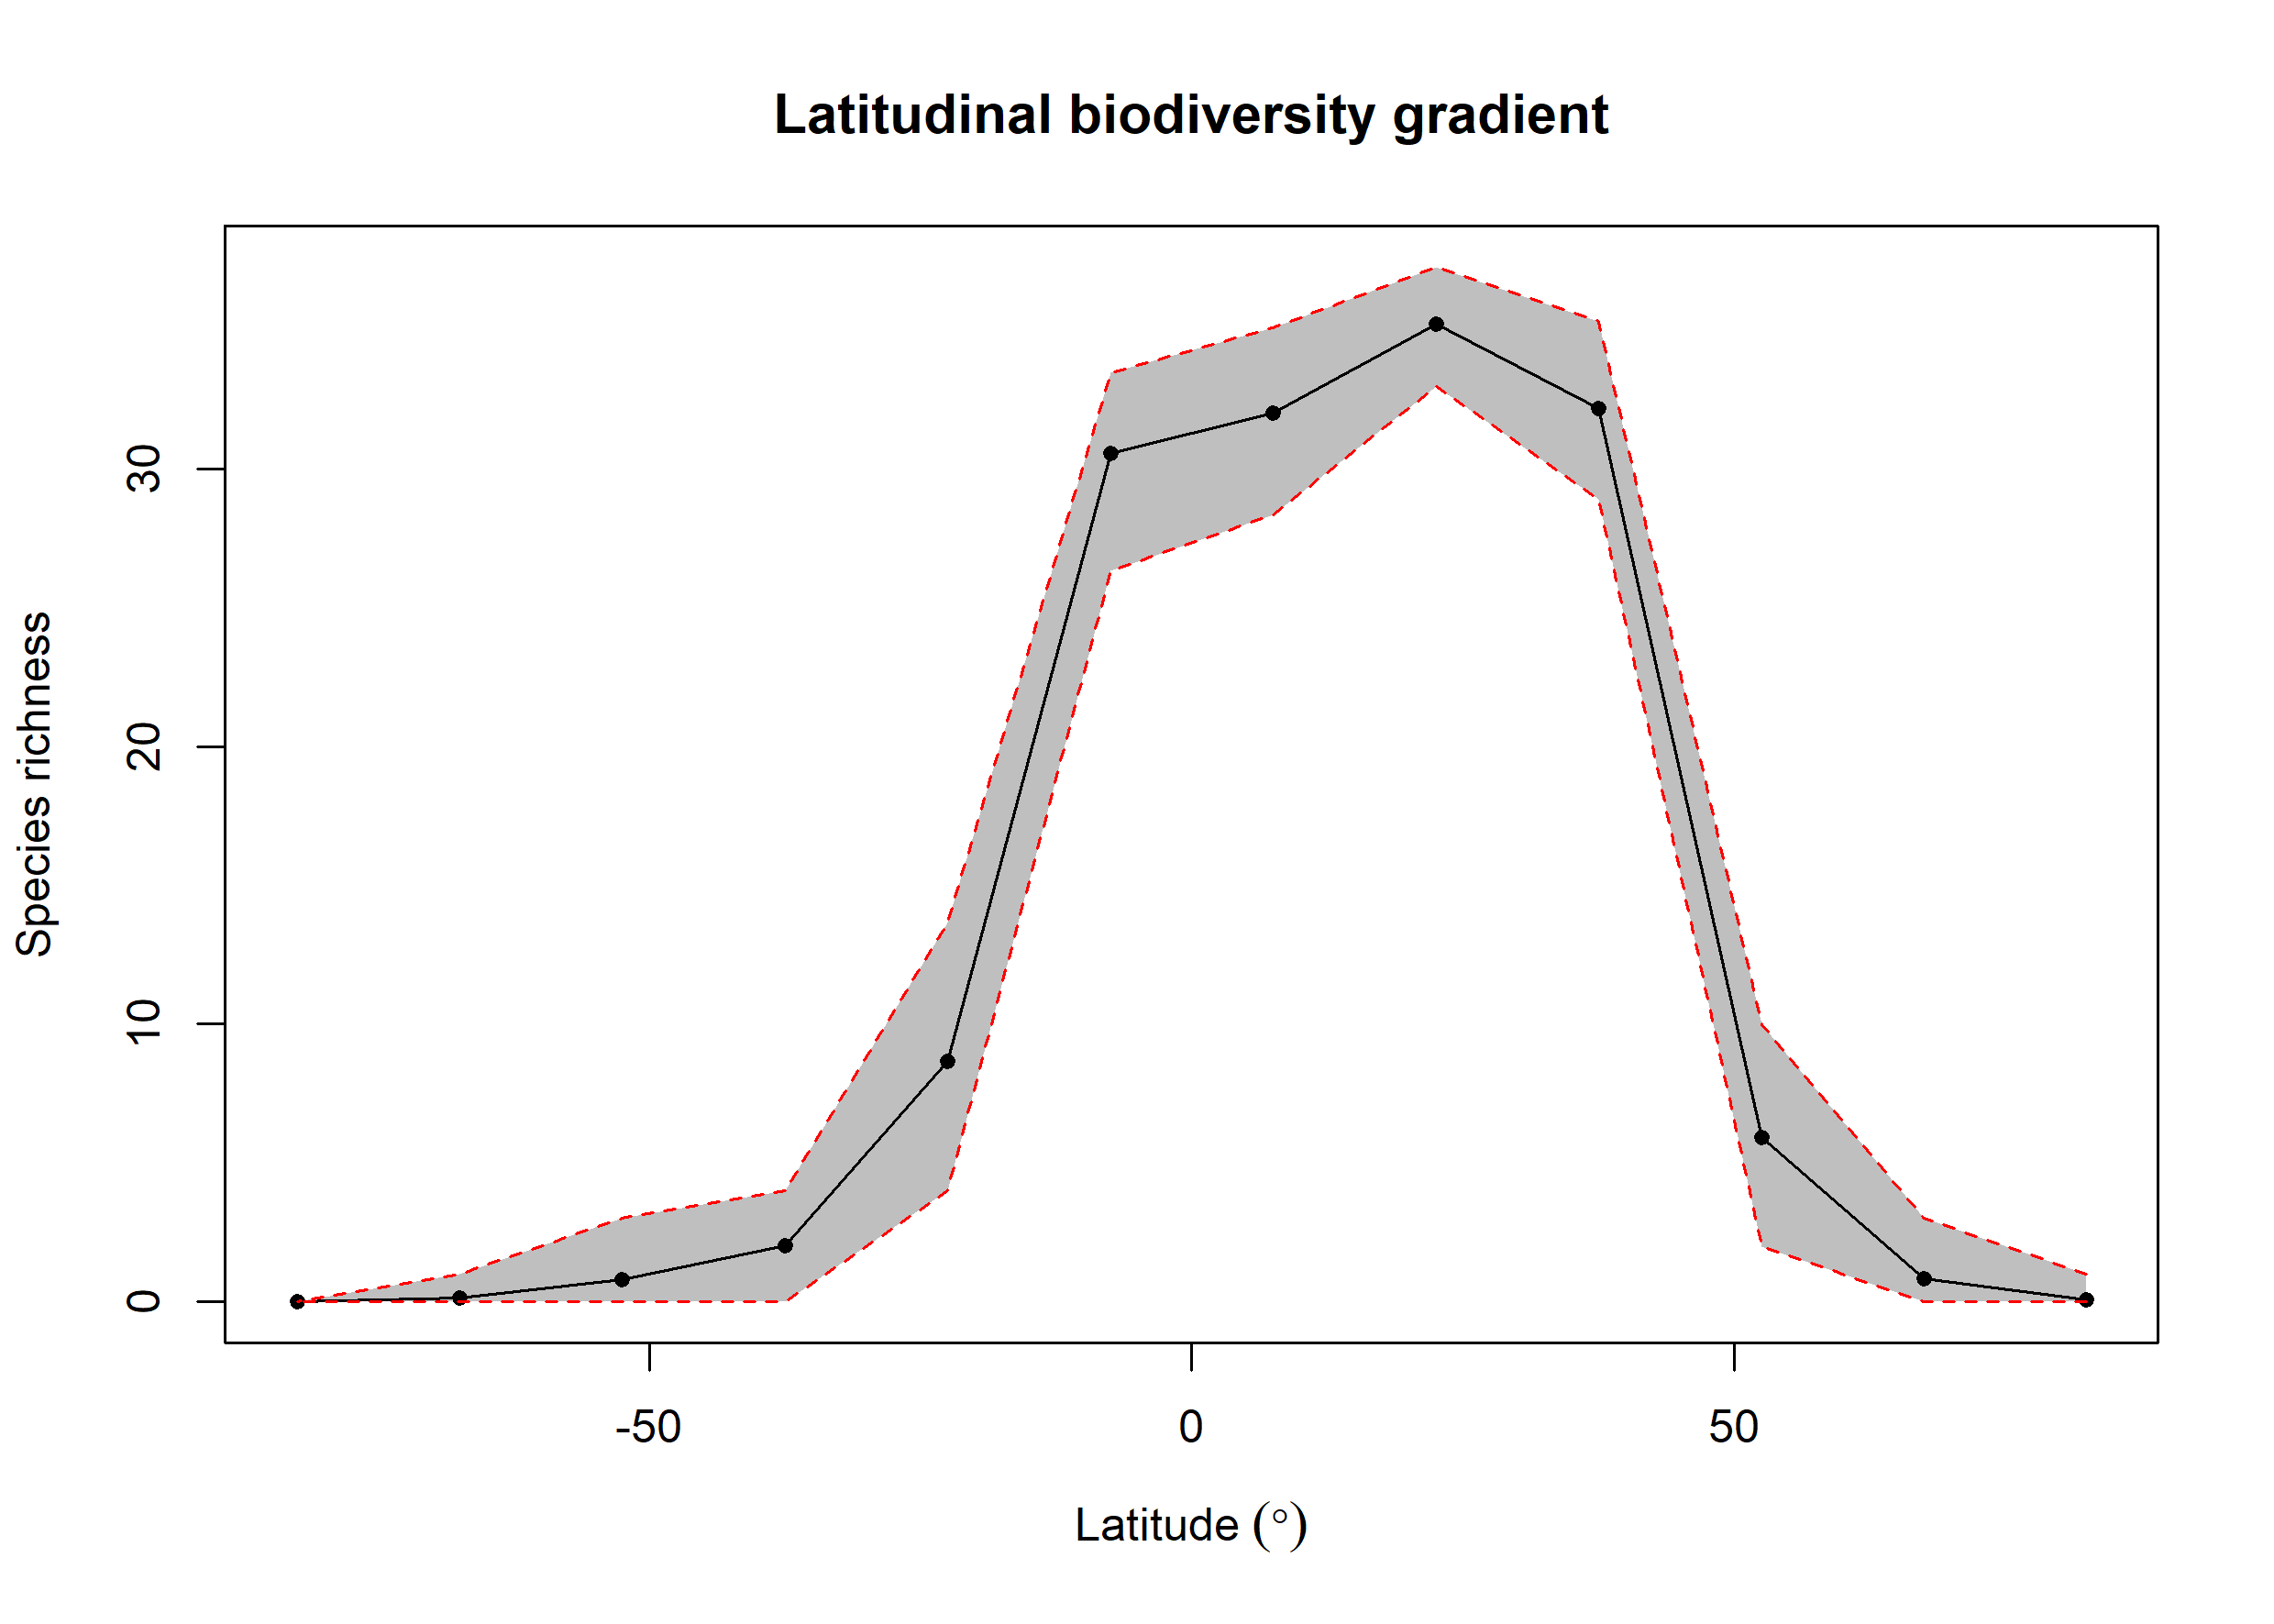

Data behind this chart, as committed beside it:
bin, max, min, mid, hemisphere, mean_richness, CI.Lower, CI.Upper
1, 90, 75, 82.5, N, 0.09, 0, 1
2, 75, 60, 67.5, N, 0.85, 0, 3
3, 60, 45, 52.5, N, 5.913, 2, 9.97
4, 45, 30, 37.5, N, 32.16, 28.9, 35.31
5, 30, 15, 22.5, N, 35.22, 32.96, 37.26
6, 15, 0, 7.5, N, 32, 28.34, 35.08
7, 0, -15, -7.5, S, 30.55, 26.32, 33.45
8, -15, -30, -22.5, S, 8.645, 4, 13.65
9, -30, -45, -37.5, S, 2.01, 0, 4
10, -45, -60, -52.5, S, 0.8, 0, 3
11, -60, -75, -67.5, S, 0.14, 0, 1
12, -75, -90, -82.5, S, NA, NA, NA
